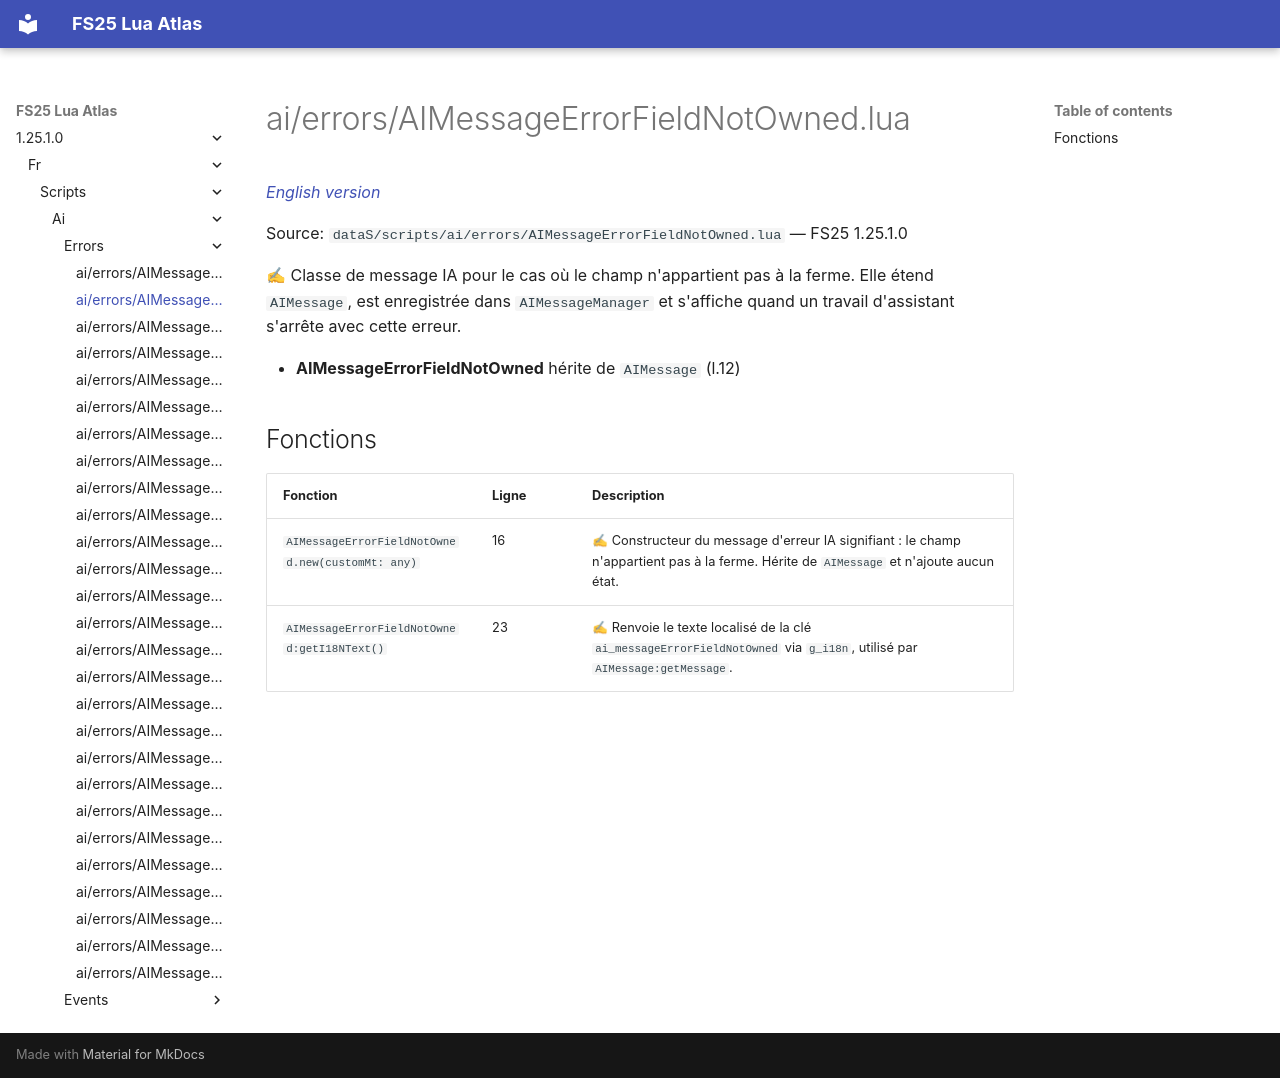

repository: Tim0219800/fs25-lua-atlas · page: 1.25.1.0/fr/scripts/ai/errors/AIMessageErrorFieldNotOwned.html · generator: mkdocs

# ai/errors/AIMessageErrorFieldNotOwned.lua

*[English version](../../../../scripts/ai/errors/AIMessageErrorFieldNotOwned.md)*

Source: `dataS/scripts/ai/errors/AIMessageErrorFieldNotOwned.lua` — FS25 1.25.1.0

✍ Classe de message IA pour le cas où le champ n'appartient pas à la ferme. Elle étend `AIMessage`, est enregistrée dans `AIMessageManager` et s'affiche quand un travail d'assistant s'arrête avec cette erreur.

- **AIMessageErrorFieldNotOwned** hérite de `AIMessage` (l.12)

## Fonctions

| Fonction | Ligne | Description |
|---|---|---|
| `AIMessageErrorFieldNotOwned.new(customMt: any)` | 16 | ✍ Constructeur du message d'erreur IA signifiant : le champ n'appartient pas à la ferme. Hérite de `AIMessage` et n'ajoute aucun état. |
| `AIMessageErrorFieldNotOwned:getI18NText()` | 23 | ✍ Renvoie le texte localisé de la clé `ai_messageErrorFieldNotOwned` via `g_i18n`, utilisé par `AIMessage:getMessage`. |
